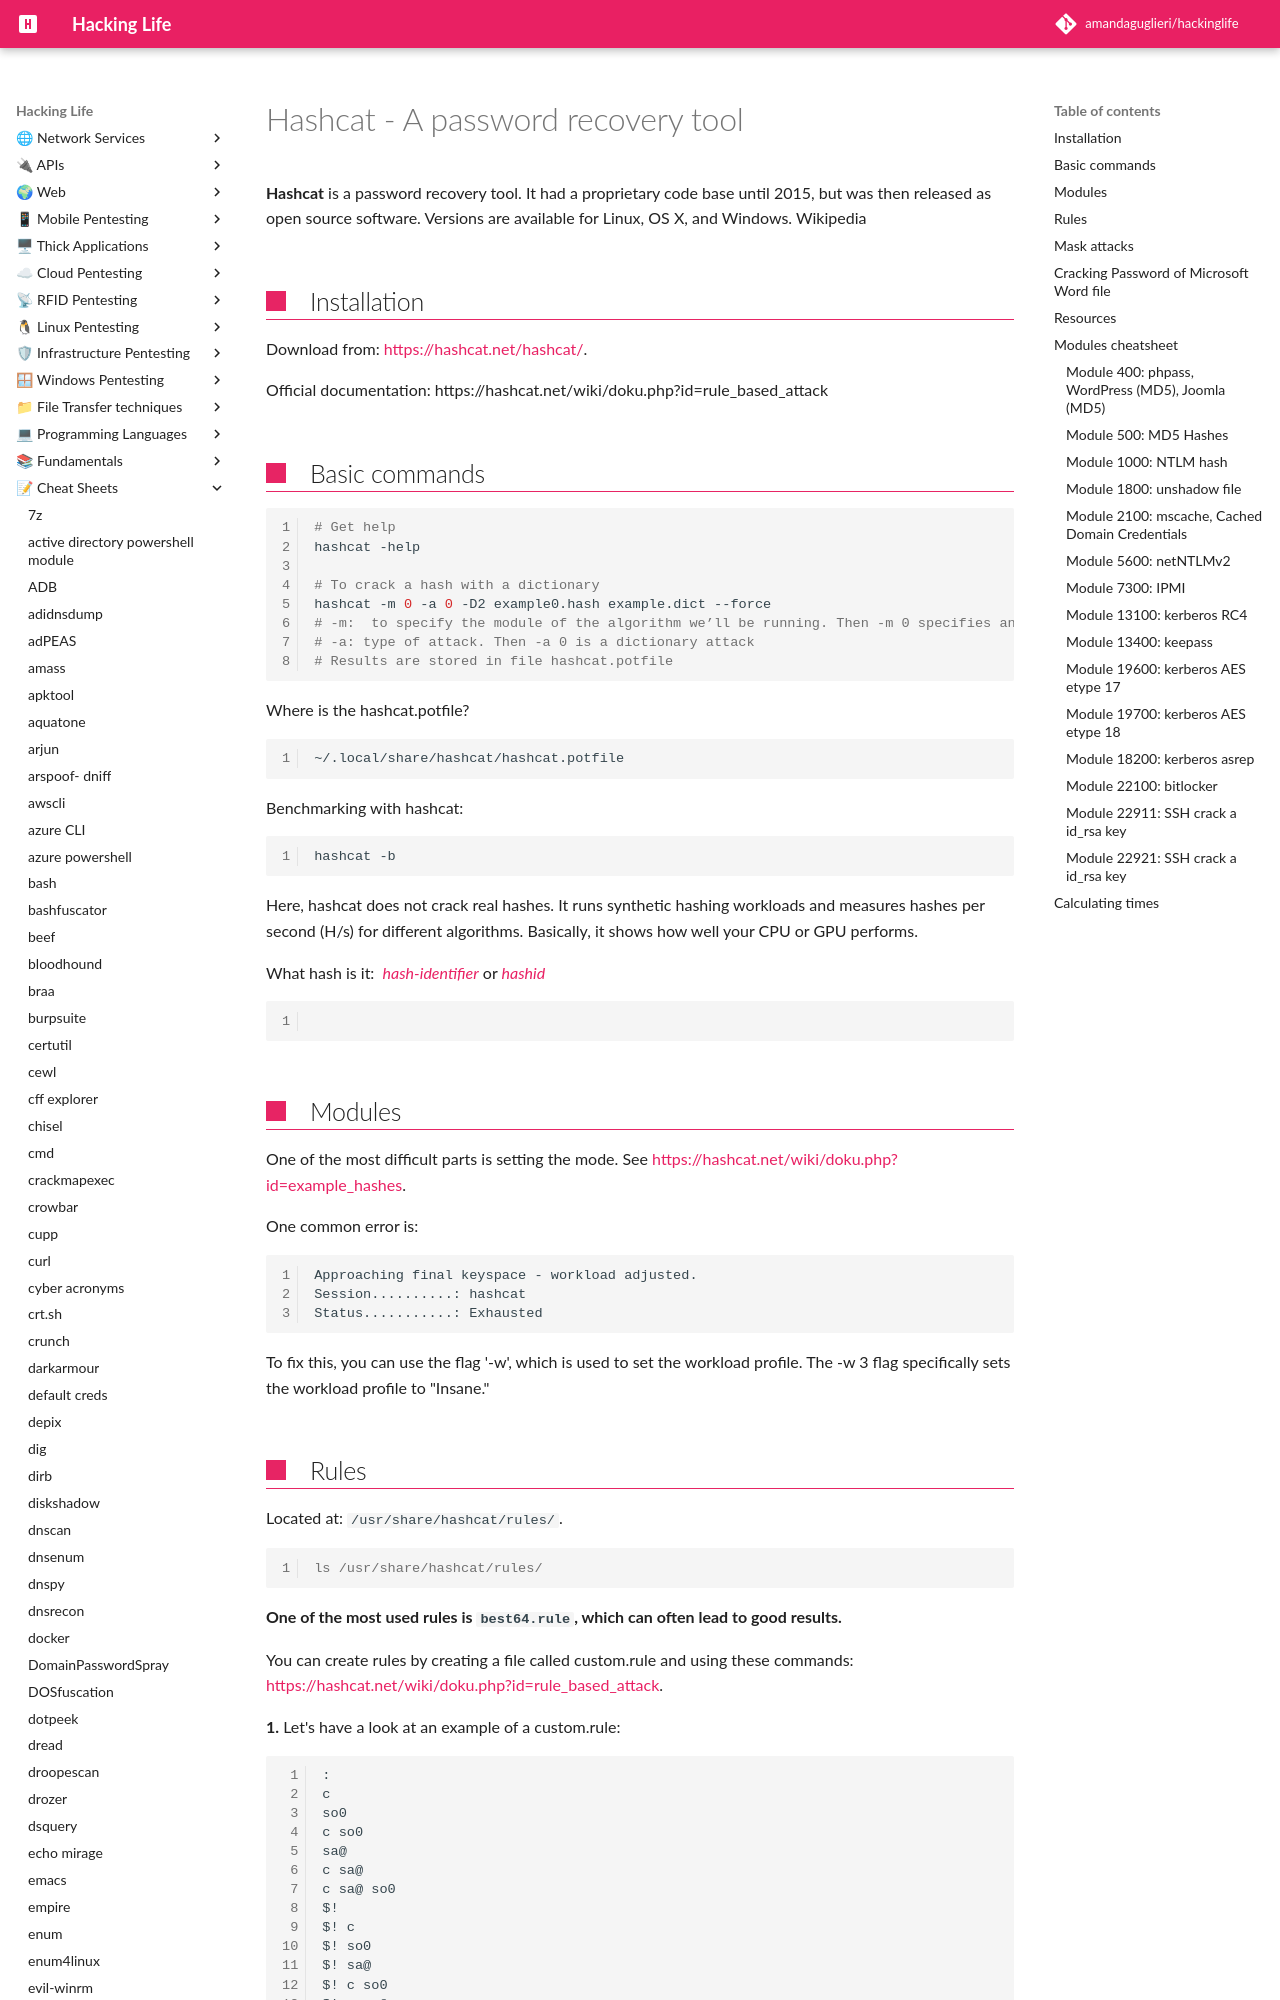

repository: amandaguglieri/hackinglife · page: hashcat/index.html · generator: mkdocs

---
title: Hashcat - A password recovery tool
author: amandaguglieri
draft: false
TableOfContents: true
tags:
  - pentesting
  - enumeration
  - cracking tool
---
# Hashcat - A password recovery tool

**Hashcat** is a password recovery tool. It had a proprietary code base until 2015, but was then released as open source software. Versions are available for Linux, OS X, and Windows. Wikipedia

## Installation

Download from: [https://hashcat.net/hashcat/](https://hashcat.net/hashcat/).

Official documentation: https://hashcat.net/wiki/doku.php?id=rule_based_attack


## Basic commands

```bash
# Get help 
hashcat -help 

# To crack a hash with a dictionary
hashcat -m 0 -a 0 -D2 example0.hash example.dict --force
# -m:  to specify the module of the algorithm we’ll be running. Then -m 0 specifies an MD5 type of hash
# -a: type of attack. Then -a 0 is a dictionary attack
# Results are stored in file hashcat.potfile
```

Where is the hashcat.potfile?

```
~/.local/share/hashcat/hashcat.potfile
```

Benchmarking with hashcat:

```bash
hashcat -b
```

Here, hashcat does not crack real hashes. It runs synthetic hashing workloads and measures hashes per second (H/s) for different algorithms. Basically, it shows how well your CPU or GPU performs.


What hash is it:  [_hash-identifier_](https://www.kali.org/tools/hash-identifier/) or [_hashid_](https://www.kali.org/tools/hashid/)

```

```

## Modules

One of the most difficult parts is setting the mode. See [https://hashcat.net/wiki/doku.php?id=example_hashes](https://hashcat.net/wiki/doku.php?id=example_hashes).

One common error is:

```
Approaching final keyspace - workload adjusted.           
Session..........: hashcat                                
Status...........: Exhausted

```

To fix this, you can use the flag '-w', which is used to set the workload profile. The -w 3 flag specifically sets the workload profile to "Insane."
